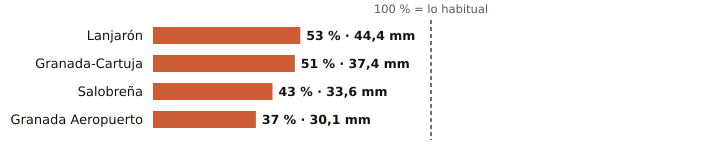

Values plotted in this chart, from the file beside it:
estacion, provincia, indicativo, mm_otono, referencia_mm, pct, periodo_referencia, hasta, hora
Lanjarón, Granada, 6258X, 44.4, 84.4, 53, 2010-2025, 2026-11-05, 23
Granada-Cartuja, Granada, 5515X, 37.4, 73.7, 51, 2010-2025, 2026-11-05, 
Salobreña, Granada, 6267X, 33.6, 78.7, 43, 2009-2025, 2026-11-05, 23
Granada Aeropuerto, Granada, 5530E, 30.1, 81.3, 37, 1991-2020, 2026-11-05, 
